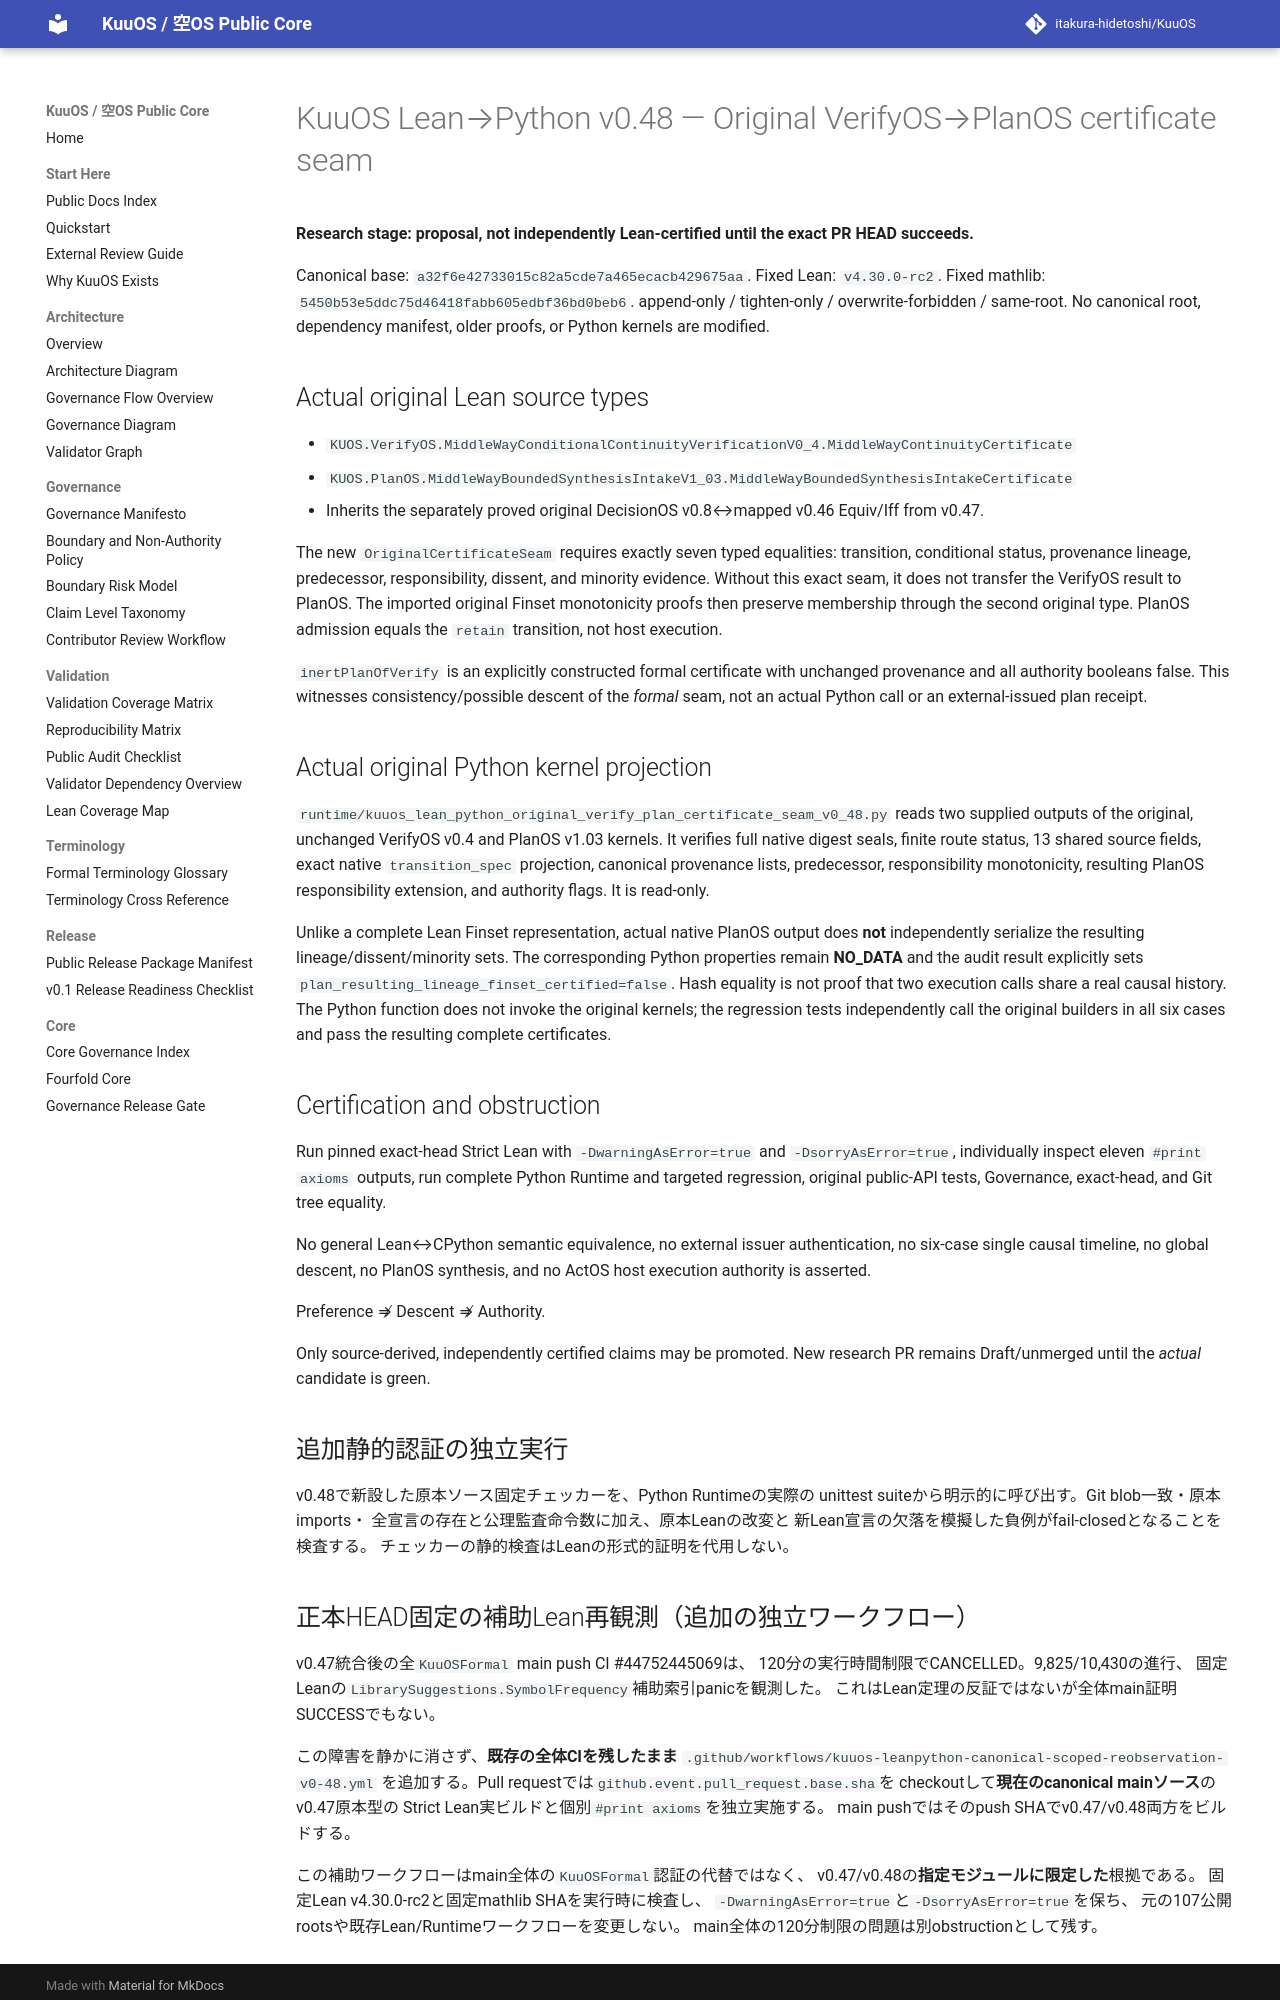

repository: itakura-hidetoshi/KuuOS · page: KUUOS_LEAN_PYTHON_ORIGINAL_VERIFY_PLAN_CERTIFICATE_SEAM_v0_48/index.html · generator: mkdocs

# KuuOS Lean→Python v0.48 — Original VerifyOS→PlanOS certificate seam

**Research stage: proposal, not independently Lean-certified until the exact PR HEAD succeeds.**

Canonical base: `a32f6e42733015c82a5cde7a465ecacb429675aa`. Fixed Lean: `v4.30.0-rc2`. Fixed mathlib:
`5450b53e5ddc75d46418fabb605edbf36bd0beb6`.
append-only / tighten-only / overwrite-forbidden / same-root.
No canonical root, dependency manifest, older proofs, or Python kernels are modified.

## Actual original Lean source types

- `KUOS.VerifyOS.MiddleWayConditionalContinuityVerificationV0_4.MiddleWayContinuityCertificate`
- `KUOS.PlanOS.MiddleWayBoundedSynthesisIntakeV1_03.MiddleWayBoundedSynthesisIntakeCertificate`
- Inherits the separately proved original DecisionOS v0.8↔mapped v0.46 Equiv/Iff from v0.47.

The new `OriginalCertificateSeam` requires exactly seven typed equalities:
transition, conditional status, provenance lineage, predecessor, responsibility,
dissent, and minority evidence. Without this exact seam, it does not transfer
the VerifyOS result to PlanOS. The imported original Finset monotonicity proofs
then preserve membership through the second original type. PlanOS admission
equals the `retain` transition, not host execution.

`inertPlanOfVerify` is an explicitly constructed formal certificate with
unchanged provenance and all authority booleans false. This witnesses
consistency/possible descent of the *formal* seam, not an actual Python call
or an external-issued plan receipt.

## Actual original Python kernel projection

`runtime/kuuos_lean_python_original_verify_plan_certificate_seam_v0_48.py`
reads two supplied outputs of the original, unchanged VerifyOS v0.4 and
PlanOS v1.03 kernels. It verifies full native digest seals, finite route
status, 13 shared source fields, exact native `transition_spec` projection,
canonical provenance lists, predecessor, responsibility monotonicity,
resulting PlanOS responsibility extension, and authority flags. It is read-only.

Unlike a complete Lean Finset representation, actual native PlanOS output
does **not** independently serialize the resulting lineage/dissent/minority
sets. The corresponding Python properties remain **NO_DATA** and the
audit result explicitly sets `plan_resulting_lineage_finset_certified=false`.
Hash equality is not proof that two execution calls share a real causal
history. The Python function does not invoke the original kernels; the
regression tests independently call the original builders in all six cases
and pass the resulting complete certificates.

## Certification and obstruction

Run pinned exact-head Strict Lean with `-DwarningAsError=true` and
`-DsorryAsError=true`, individually inspect eleven `#print axioms` outputs,
run complete Python Runtime and targeted regression, original public-API
tests, Governance, exact-head, and Git tree equality.

No general Lean↔CPython semantic equivalence, no external issuer
authentication, no six-case single causal timeline, no global descent,
no PlanOS synthesis, and no ActOS host execution authority is asserted.

Preference ⇏ Descent ⇏ Authority.

Only source-derived, independently certified claims may be promoted. New
research PR remains Draft/unmerged until the *actual* candidate is green.

## 追加静的認証の独立実行

v0.48で新設した原本ソース固定チェッカーを、Python Runtimeの実際の
unittest suiteから明示的に呼び出す。Git blob一致・原本imports・
全宣言の存在と公理監査命令数に加え、原本Leanの改変と
新Lean宣言の欠落を模擬した負例がfail-closedとなることを検査する。
チェッカーの静的検査はLeanの形式的証明を代用しない。
